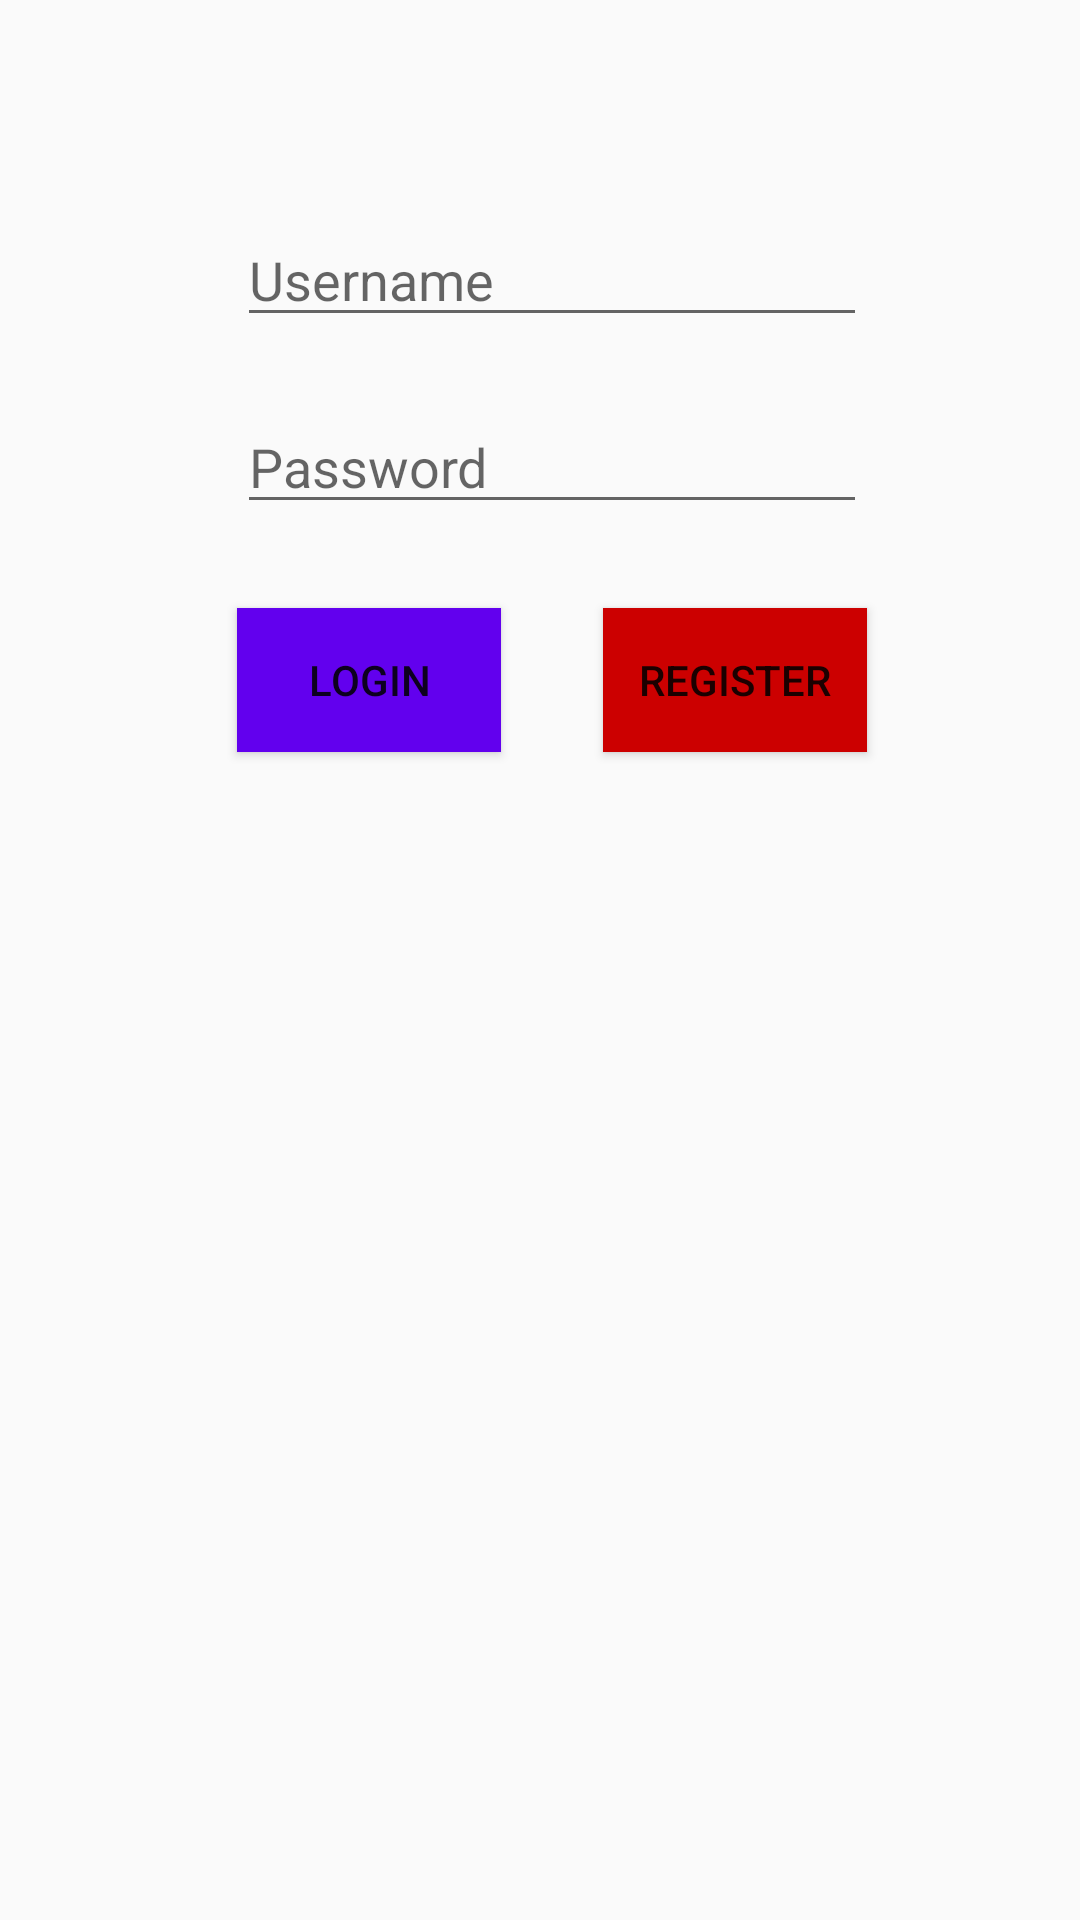

This screen was rendered from an Android layout file. Write that file and the resources it references.
<!-- AndroidManifest.xml: application theme AppTheme -->
<!-- res/layout/activity_main.xml -->
<?xml version="1.0" encoding="utf-8"?>
<android.support.constraint.ConstraintLayout xmlns:android="http://schemas.android.com/apk/res/android"
    xmlns:app="http://schemas.android.com/apk/res-auto"
    xmlns:tools="http://schemas.android.com/tools"
    android:layout_width="match_parent"
    android:layout_height="match_parent"
    tools:context="com.mm.minesweepergo.minesweepergo.MainActivity">


    <RelativeLayout
        android:layout_width="368dp"
        android:layout_height="495dp"
        tools:layout_editor_absoluteX="8dp"
        tools:layout_editor_absoluteY="8dp">

        <EditText
            android:id="@+id/liUsername"
            android:layout_width="wrap_content"
            android:layout_height="wrap_content"
            android:layout_alignParentTop="true"
            android:layout_centerHorizontal="true"
            android:layout_marginTop="71dp"
            android:ems="10"
            android:hint="Username"
            android:inputType="textPersonName" />

        <EditText
            android:id="@+id/liPassword"
            android:layout_width="wrap_content"
            android:layout_height="wrap_content"
            android:layout_marginTop="21dp"
            android:ems="10"
            android:hint="Password"
            android:inputType="textPassword"
            android:layout_below="@+id/liUsername"
            android:layout_alignStart="@+id/liUsername" />

        <Button
            android:id="@+id/liLoginBtn"
            android:layout_width="wrap_content"
            android:layout_height="wrap_content"
            android:layout_alignStart="@+id/liPassword"
            android:layout_below="@+id/liPassword"
            android:layout_marginTop="28dp"
            android:background="@color/colorPrimary"
            android:text="Login" />

        <Button
            android:id="@+id/liRegisterBtn"
            android:layout_width="wrap_content"
            android:layout_height="wrap_content"
            android:layout_alignBaseline="@+id/liLoginBtn"
            android:layout_alignBottom="@+id/liLoginBtn"
            android:layout_alignEnd="@+id/liPassword"
            android:background="@android:color/holo_red_dark"
            android:text="Register" />
    </RelativeLayout>
</android.support.constraint.ConstraintLayout>
<!-- resources referenced by this layout -->
<resources>
  <style name="AppTheme" parent="Theme.AppCompat.Light.DarkActionBar">
      
      <item name="colorPrimary">@color/colorPrimary</item>
      <item name="colorPrimaryDark">@color/colorPrimaryDark</item>
      <item name="colorAccent">@color/colorAccent</item>
  
      <item name="windowActionBar">false</item>
      <item name="windowNoTitle">true</item>
  
  </style>
  <!-- not gathered from this repository: default colours our renderer supplied (Android Studio template values) -->
  <color name="colorPrimary">#FF6200EE</color>
  <color name="colorPrimaryDark">#FF3700B3</color>
  <color name="colorAccent">#FF03DAC5</color>
</resources>
